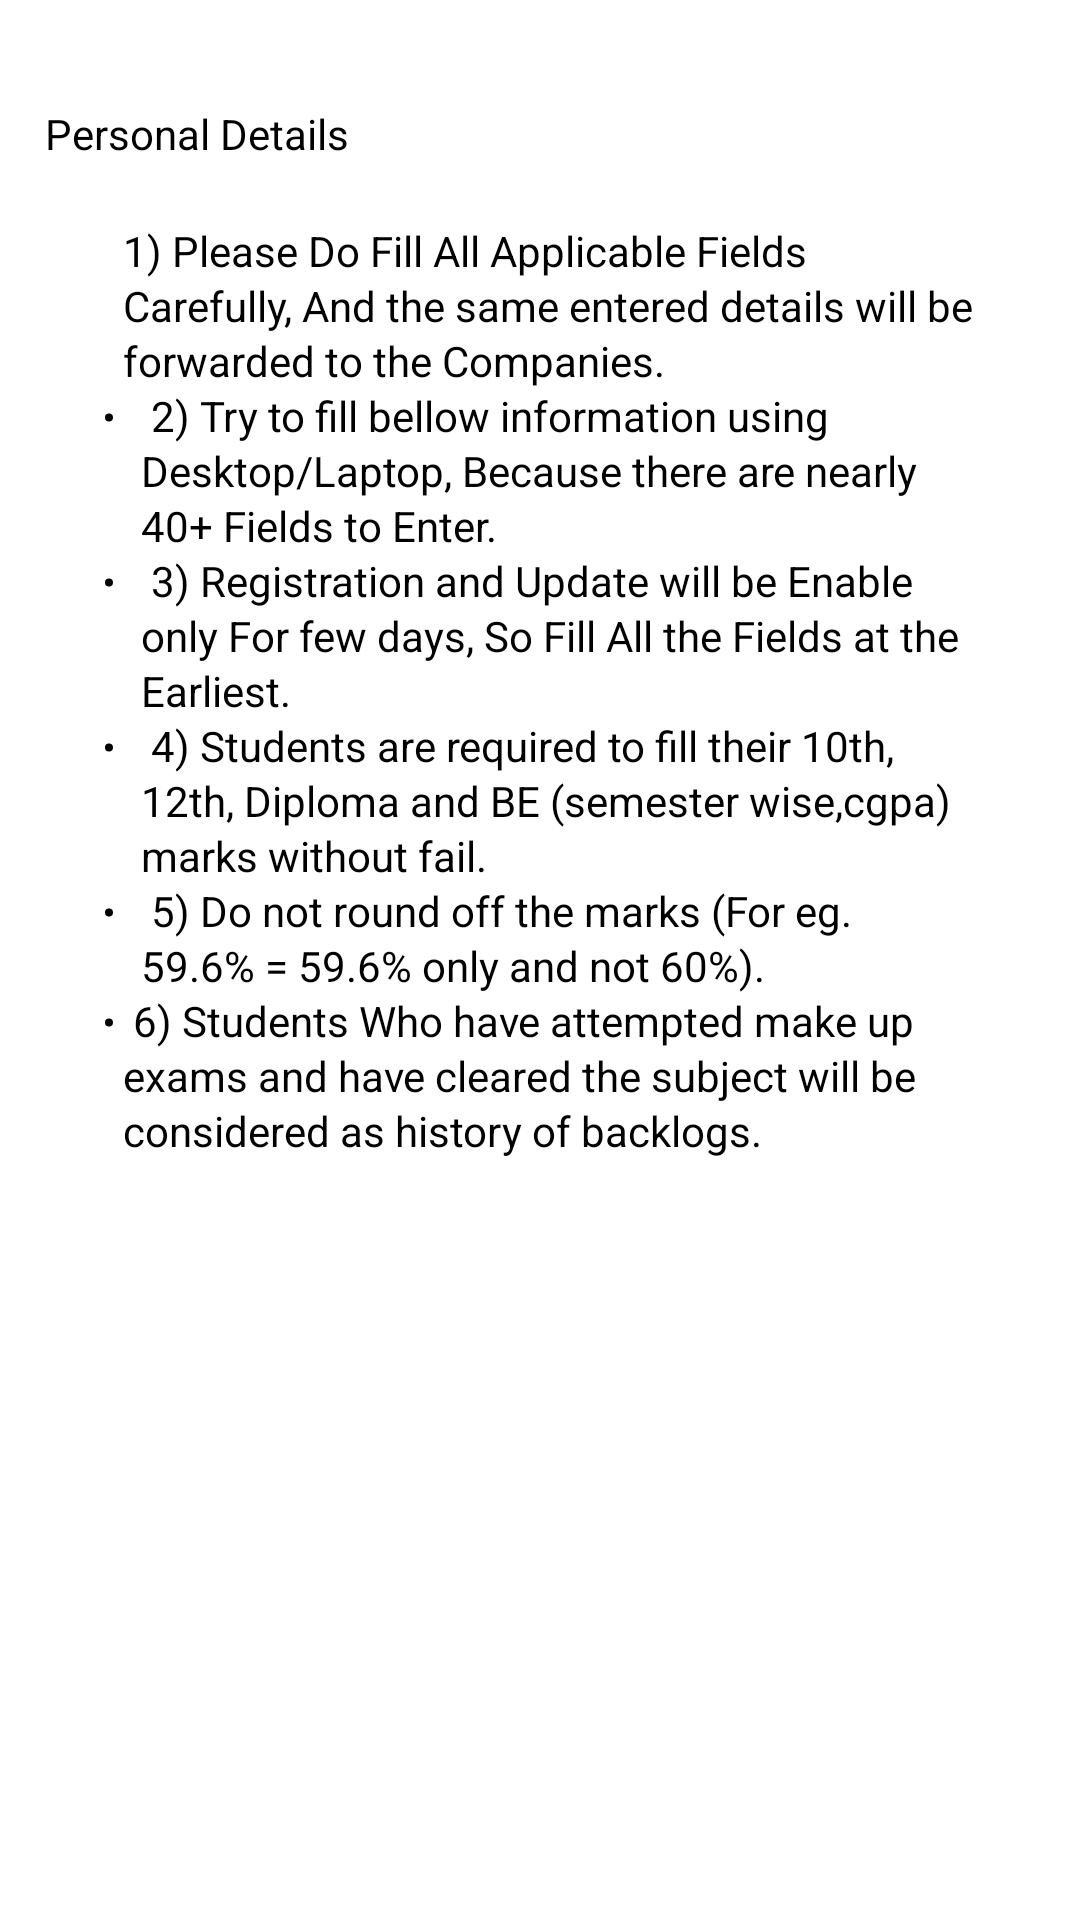

The Android layout XML behind this screen, and the referenced resources:
<!-- AndroidManifest.xml: application theme Theme.PlacementPortal -->
<!-- res/layout/activity_update_profile.xml -->
<?xml version="1.0" encoding="utf-8"?>
<RelativeLayout xmlns:android="http://schemas.android.com/apk/res/android"
    xmlns:app="http://schemas.android.com/apk/res-auto"
    xmlns:tools="http://schemas.android.com/tools"
    android:layout_width="match_parent"
    android:layout_height="match_parent"
    tools:context=".activities.user.UpdateProfileActivity"
    android:padding="15dp">

    <TextView
        android:id="@+id/textView2"
        android:layout_width="wrap_content"
        android:layout_height="wrap_content"
        android:layout_marginTop="20dp"
        android:text="Personal Details"
        android:textColor="#000000" />

    <TextView
        android:id="@+id/textView3"
        android:layout_width="wrap_content"
        android:layout_height="wrap_content"
        android:layout_below="@id/textView2"
        android:layout_marginStart="20dp"
        android:layout_marginTop="20dp"
        android:layout_marginEnd="20dp"
        android:layout_marginBottom="20dp"
        android:lineSpacingExtra="2dp"
        android:text="@string/personalDetails"
        android:textAlignment="viewStart"
        android:textColor="#000000" />

</RelativeLayout>
<!-- resources referenced by this layout -->
<resources>
  <string name="personalDetails">
          1) Please Do Fill All Applicable Fields Carefully, And the same entered details will be forwarded to the Companies.\n<li />
      2) Try to fill bellow information using Desktop/Laptop, Because there are nearly 40+ Fields to Enter.\n<li />
      3) Registration and Update will be Enable only For few days, So Fill All the Fields at the Earliest.\n<li />
      4) Students are required to fill their 10th, 12th, Diploma and BE (semester wise,cgpa) marks without fail.\n<li />
      5) Do not round off the marks (For eg. 59.6% = 59.6% only and not 60%).\n<li />
      6) Students Who have attempted make up exams and have cleared the subject will be considered as history of backlogs.\n
      </string>
  <style name="Theme.PlacementPortal" parent="Theme.MaterialComponents.Light.NoActionBar">
          
          <item name="colorPrimary">@color/teal_200</item>
          <item name="colorPrimaryVariant">@color/teal_700</item>
          <item name="colorOnPrimary">@color/black</item>
          
          <item name="colorSecondary">@color/teal_200</item>
          <item name="colorSecondaryVariant">@color/teal_700</item>
          <item name="colorOnSecondary">@color/black</item>
          
          <item name="android:statusBarColor" tools:targetApi="l">?attr/colorPrimaryVariant</item>
          
      </style>
  <!-- not gathered from this repository: default colours our renderer supplied (Android Studio template values) -->
  <color name="teal_200">#FF03DAC5</color>
  <color name="teal_700">#FF018786</color>
  <color name="black">#FF000000</color>
</resources>
